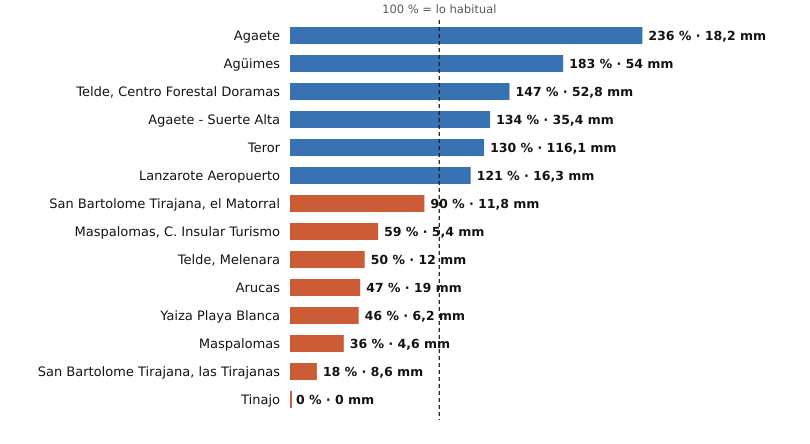

Data behind this chart, as committed beside it:
estacion, provincia, indicativo, mm_otono, referencia_mm, pct, periodo_referencia, hasta, hora
Agaete, Las Palmas, C619X, 18.2, 7.7, 236, 2009-2025, 2026-10-29, 1
Agüimes, Las Palmas, C648C, 54.0, 29.5, 183, 2009-2025, 2026-10-28, 
Telde, Centro Forestal Doramas, Las Palmas, C648N, 52.8, 36.0, 147, 1991-2020, 2026-10-29, 1
Agaete - Suerte Alta, Las Palmas, C668V, 35.4, 26.4, 134, 1991-2025, 2026-10-28, 
Teror, Las Palmas, C656V, 116.1, 89.5, 130, 1993-2025, 2026-10-28, 
Lanzarote Aeropuerto, Las Palmas, C029O, 16.3, 13.5, 121, 1991-2020, 2026-10-29, 1
San Bartolome Tirajana, el Matorral, Las Palmas, C639U, 11.8, 13.1, 90, 1991-2020, 2026-10-29, 1
Maspalomas, C. Insular Turismo, Las Palmas, C639M, 5.4, 9.2, 59, 1991-2020, 2026-10-29, 1
Telde, Melenara, Las Palmas, C649R, 12.0, 23.8, 50, 2009-2025, 2026-10-29, 1
Arucas, Las Palmas, C669B, 19.0, 40.4, 47, 2009-2025, 2026-10-28, 
Yaiza Playa Blanca, Las Palmas, C019V, 6.2, 13.6, 46, 1991-2020, 2026-10-28, 
Maspalomas, Las Palmas, C689E, 4.6, 12.9, 36, 1991-2020, 2026-10-29, 1
San Bartolome Tirajana, las Tirajanas, Las Palmas, C635B, 8.6, 46.6, 18, 2009-2025, 2026-10-29, 1
Tinajo, Las Palmas, C048W, 0.0, 14.9, 0, 2010-2025, 2026-10-28, 
